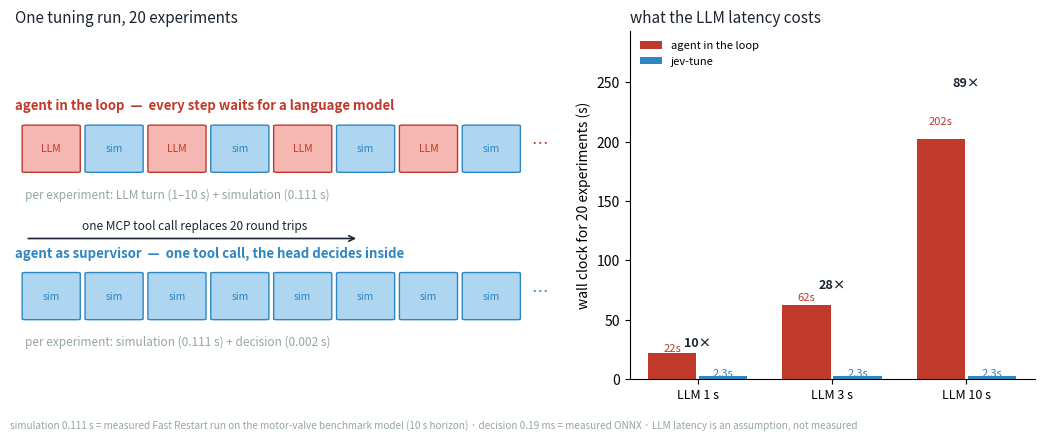

This chart was generated by the following Python code:
"""README figure: agent-in-the-loop vs agent-as-supervisor.

Numbers come from this repo's measurements, not from a vendor datasheet:
  * Simulink Fast Restart run, motor-valve benchmark model, 10 s horizon : 111 ms
  * Jev head decision (ONNX, 1 thread)                   : 0.19 ms
  * LLM turn latency                                     : 1 / 3 / 10 s (assumption, labelled)
"""

from pathlib import Path

import matplotlib

matplotlib.use("Agg")
import matplotlib.patches as mpatches
import matplotlib.pyplot as plt
import numpy as np

INK = "#1b2430"
ACCENT = "#2e86c1"
BAD = "#c0392b"
MUTED = "#95a5a6"
SIM_S = 0.111
HEAD_S = 0.002
ITERS = 20


def main(out: Path):
    fig = plt.figure(figsize=(10.5, 4.4))
    gs = fig.add_gridspec(1, 2, width_ratios=[1.35, 1])

    # ---------------------------------------------------------------- lane view
    ax = fig.add_subplot(gs[0, 0])
    ax.set_title("One tuning run, 20 experiments", fontsize=11, loc="left", color=INK)
    ax.set_xlim(0, 1)
    ax.set_ylim(0, 2.6)
    ax.axis("off")

    def lane(y, blocks, label, colour):
        ax.text(0.0, y + 0.46, label, fontsize=9.5, color=colour, fontweight="bold")
        x = 0.02
        width = 0.92 / len(blocks)
        for kind in blocks:
            if kind == "llm":
                ax.add_patch(
                    mpatches.FancyBboxPatch(
                        (x, y),
                        width * 0.82,
                        0.34,
                        boxstyle="round,pad=0.006",
                        fc="#f5b7b1",
                        ec=BAD,
                        lw=1,
                    )
                )
                ax.text(
                    x + width * 0.41,
                    y + 0.17,
                    "LLM",
                    ha="center",
                    va="center",
                    fontsize=7.5,
                    color=BAD,
                )
            else:
                ax.add_patch(
                    mpatches.FancyBboxPatch(
                        (x, y),
                        width * 0.82,
                        0.34,
                        boxstyle="round,pad=0.006",
                        fc="#aed6f1",
                        ec=ACCENT,
                        lw=1,
                    )
                )
                ax.text(
                    x + width * 0.41,
                    y + 0.17,
                    "sim",
                    ha="center",
                    va="center",
                    fontsize=7.5,
                    color=ACCENT,
                )
            x += width
        ax.text(x + 0.005, y + 0.17, "…", fontsize=12, color=colour)

    lane(
        1.55,
        ["llm", "sim"] * 4,
        "agent in the loop  —  every step waits for a language model",
        BAD,
    )
    ax.text(
        0.02,
        1.35,
        "per experiment: LLM turn (1–10 s) + simulation (0.111 s)",
        fontsize=8.5,
        color=MUTED,
    )

    lane(
        0.45,
        ["sim"] * 8,
        "agent as supervisor  —  one tool call, the head decides inside",
        ACCENT,
    )
    ax.text(
        0.02,
        0.25,
        "per experiment: simulation (0.111 s) + decision (0.002 s)",
        fontsize=8.5,
        color=MUTED,
    )
    ax.annotate(
        "",
        xy=(0.63, 1.05),
        xytext=(0.02, 1.05),
        arrowprops=dict(arrowstyle="->", color=INK, lw=1.2),
    )
    ax.text(
        0.33,
        1.12,
        "one MCP tool call replaces 20 round trips",
        ha="center",
        fontsize=8.5,
        color=INK,
    )

    # ---------------------------------------------------------------- bar view
    axb = fig.add_subplot(gs[0, 1])
    llms = [1.0, 3.0, 10.0]
    agent = [ITERS * (l + SIM_S) for l in llms]
    ours = [ITERS * (SIM_S + HEAD_S)] * len(llms)
    x = np.arange(len(llms))
    axb.bar(x - 0.19, agent, width=0.36, color=BAD, label="agent in the loop")
    axb.bar(x + 0.19, ours, width=0.36, color=ACCENT, label="jev-tune")
    for i, (a, o) in enumerate(zip(agent, ours)):
        axb.text(i - 0.19, a * 1.06, f"{a:.0f}s", ha="center", fontsize=8, color=BAD)
        axb.text(i + 0.19, o * 1.06, f"{o:.1f}s", ha="center", fontsize=8, color=ACCENT)
        axb.text(
            i,
            max(a, o) * 1.22,
            f"{a / o:.0f}×",
            ha="center",
            fontsize=9,
            color=INK,
            fontweight="bold",
        )
    axb.set_xticks(x)
    axb.set_xticklabels([f"LLM {l:.0f} s" for l in llms], fontsize=9)
    axb.set_ylabel("wall clock for 20 experiments (s)")
    axb.set_ylim(0, max(agent) * 1.45)
    axb.set_title("what the LLM latency costs", fontsize=11, loc="left", color=INK)
    axb.legend(fontsize=8, frameon=False, loc="upper left")
    axb.spines["top"].set_visible(False)
    axb.spines["right"].set_visible(False)

    fig.text(
        0.01,
        0.015,
        "simulation 0.111 s = measured Fast Restart run on the motor-valve benchmark model (10 s horizon) · "
        "decision 0.19 ms = measured ONNX · LLM latency is an assumption, not measured",
        fontsize=7.2,
        color=MUTED,
    )
    fig.tight_layout(rect=(0, 0.04, 1, 1))
    out.parent.mkdir(parents=True, exist_ok=True)
    fig.savefig(out, dpi=180)
    plt.close(fig)
    print(f"[figure] wrote {out}")


if __name__ == "__main__":
    main(Path("assets/agent_vs_head.png"))
